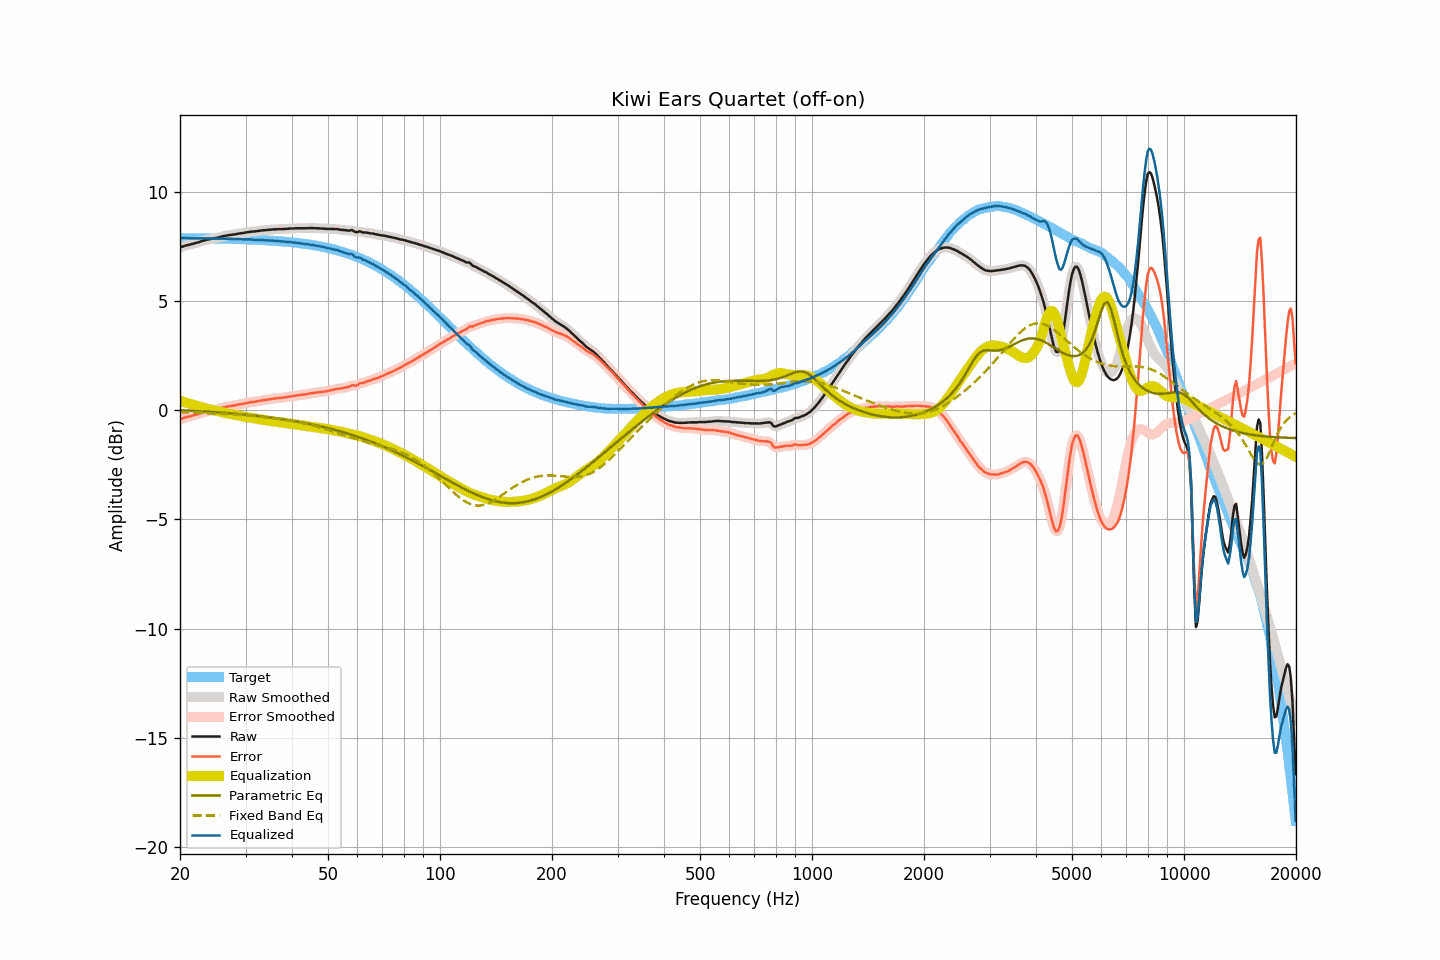

The data file committed next to this chart (first rows):
frequency, raw, smoothed, error, error_smoothed, equalization, parametric_eq, fixed_band_eq, equalized_raw, equalized_smoothed, target
20.00, 7.44, 7.44, -0.43, -0.43, 0.42, -0.01, -0.10, 7.86, 7.86, 7.87
20.20, 7.47, 7.47, -0.40, -0.40, 0.40, -0.01, -0.10, 7.87, 7.86, 7.87
20.40, 7.49, 7.49, -0.38, -0.37, 0.38, -0.02, -0.10, 7.87, 7.87, 7.86
20.61, 7.52, 7.52, -0.35, -0.35, 0.35, -0.02, -0.10, 7.87, 7.87, 7.86
20.81, 7.54, 7.54, -0.32, -0.33, 0.33, -0.02, -0.10, 7.87, 7.87, 7.86
21.02, 7.55, 7.55, -0.31, -0.31, 0.31, -0.03, -0.11, 7.86, 7.87, 7.86
21.23, 7.57, 7.57, -0.29, -0.29, 0.29, -0.03, -0.11, 7.86, 7.86, 7.86
21.44, 7.59, 7.59, -0.27, -0.27, 0.27, -0.04, -0.11, 7.86, 7.86, 7.86
21.66, 7.61, 7.61, -0.25, -0.25, 0.25, -0.04, -0.11, 7.86, 7.86, 7.86
21.87, 7.63, 7.63, -0.23, -0.23, 0.23, -0.04, -0.12, 7.86, 7.86, 7.86
22.09, 7.65, 7.65, -0.21, -0.21, 0.21, -0.05, -0.12, 7.86, 7.86, 7.86
22.31, 7.67, 7.67, -0.19, -0.19, 0.19, -0.05, -0.12, 7.86, 7.86, 7.86
22.54, 7.69, 7.69, -0.17, -0.16, 0.16, -0.06, -0.12, 7.85, 7.86, 7.86
22.76, 7.72, 7.72, -0.14, -0.14, 0.14, -0.06, -0.13, 7.86, 7.86, 7.86
22.99, 7.74, 7.74, -0.12, -0.12, 0.12, -0.06, -0.13, 7.86, 7.86, 7.86
23.22, 7.76, 7.76, -0.10, -0.09, 0.10, -0.07, -0.13, 7.86, 7.86, 7.85
23.45, 7.78, 7.78, -0.07, -0.07, 0.08, -0.07, -0.14, 7.86, 7.86, 7.85
23.69, 7.80, 7.80, -0.05, -0.06, 0.06, -0.08, -0.14, 7.86, 7.85, 7.85
23.92, 7.81, 7.81, -0.04, -0.04, 0.04, -0.08, -0.14, 7.85, 7.85, 7.85
24.16, 7.83, 7.83, -0.02, -0.02, 0.02, -0.09, -0.15, 7.85, 7.85, 7.85
24.40, 7.84, 7.84, -0.01, -0.01, 0.01, -0.09, -0.15, 7.85, 7.85, 7.85
24.65, 7.85, 7.85, 0.00, 0.01, -0.01, -0.10, -0.15, 7.84, 7.85, 7.85
24.89, 7.87, 7.87, 0.02, 0.02, -0.02, -0.10, -0.16, 7.85, 7.84, 7.85
25.14, 7.88, 7.88, 0.03, 0.04, -0.04, -0.11, -0.16, 7.84, 7.84, 7.84
25.39, 7.90, 7.90, 0.06, 0.06, -0.06, -0.11, -0.16, 7.84, 7.84, 7.84
25.65, 7.92, 7.92, 0.08, 0.08, -0.08, -0.12, -0.17, 7.84, 7.84, 7.84
25.91, 7.94, 7.94, 0.10, 0.10, -0.10, -0.12, -0.17, 7.84, 7.84, 7.84
26.16, 7.96, 7.96, 0.12, 0.12, -0.11, -0.13, -0.17, 7.84, 7.84, 7.84
26.43, 7.97, 7.97, 0.13, 0.14, -0.13, -0.13, -0.18, 7.84, 7.84, 7.84
26.69, 7.99, 7.99, 0.15, 0.15, -0.15, -0.14, -0.18, 7.84, 7.84, 7.84
26.96, 8.00, 8.00, 0.17, 0.16, -0.16, -0.14, -0.19, 7.84, 7.84, 7.83
27.23, 8.01, 8.01, 0.18, 0.18, -0.18, -0.15, -0.19, 7.83, 7.83, 7.83
27.50, 8.02, 8.02, 0.19, 0.19, -0.19, -0.16, -0.20, 7.83, 7.83, 7.83
27.77, 8.03, 8.03, 0.20, 0.20, -0.20, -0.16, -0.20, 7.83, 7.82, 7.83
28.05, 8.04, 8.04, 0.21, 0.21, -0.22, -0.17, -0.20, 7.82, 7.82, 7.83
28.33, 8.05, 8.05, 0.23, 0.23, -0.23, -0.17, -0.21, 7.82, 7.82, 7.82
28.62, 8.07, 8.07, 0.25, 0.24, -0.24, -0.18, -0.21, 7.83, 7.82, 7.82
28.90, 8.08, 8.08, 0.26, 0.26, -0.26, -0.19, -0.22, 7.82, 7.82, 7.82
29.19, 8.09, 8.09, 0.27, 0.27, -0.27, -0.19, -0.22, 7.82, 7.82, 7.82
29.48, 8.10, 8.10, 0.28, 0.28, -0.29, -0.20, -0.23, 7.81, 7.81, 7.81
29.78, 8.11, 8.11, 0.30, 0.30, -0.30, -0.21, -0.24, 7.81, 7.81, 7.81
30.08, 8.13, 8.13, 0.32, 0.32, -0.32, -0.22, -0.24, 7.81, 7.81, 7.81
30.38, 8.14, 8.14, 0.33, 0.33, -0.33, -0.22, -0.25, 7.81, 7.81, 7.81
30.68, 8.15, 8.15, 0.35, 0.35, -0.34, -0.23, -0.25, 7.81, 7.81, 7.80
30.99, 8.16, 8.16, 0.36, 0.36, -0.35, -0.24, -0.26, 7.80, 7.80, 7.80
31.30, 8.17, 8.17, 0.37, 0.37, -0.37, -0.25, -0.27, 7.80, 7.80, 7.80
31.61, 8.17, 8.17, 0.37, 0.38, -0.38, -0.25, -0.27, 7.79, 7.79, 7.80
31.93, 8.18, 8.18, 0.39, 0.39, -0.39, -0.26, -0.28, 7.79, 7.79, 7.79
32.24, 8.19, 8.19, 0.40, 0.40, -0.40, -0.27, -0.29, 7.79, 7.78, 7.79
32.57, 8.20, 8.20, 0.41, 0.41, -0.41, -0.28, -0.29, 7.78, 7.78, 7.78
32.89, 8.21, 8.21, 0.43, 0.43, -0.43, -0.29, -0.30, 7.78, 7.78, 7.78
33.22, 8.22, 8.22, 0.44, 0.44, -0.44, -0.29, -0.31, 7.78, 7.78, 7.78
33.55, 8.23, 8.23, 0.46, 0.45, -0.45, -0.30, -0.32, 7.78, 7.77, 7.77
33.89, 8.23, 8.23, 0.46, 0.46, -0.46, -0.31, -0.32, 7.77, 7.77, 7.77
34.23, 8.24, 8.24, 0.47, 0.47, -0.48, -0.32, -0.33, 7.76, 7.76, 7.77
34.57, 8.25, 8.24, 0.49, 0.48, -0.49, -0.33, -0.34, 7.76, 7.76, 7.76
34.92, 8.25, 8.25, 0.49, 0.50, -0.50, -0.34, -0.35, 7.75, 7.76, 7.76
35.27, 8.26, 8.26, 0.51, 0.51, -0.51, -0.35, -0.36, 7.75, 7.75, 7.75
35.62, 8.27, 8.26, 0.52, 0.52, -0.52, -0.36, -0.37, 7.75, 7.75, 7.75
35.97, 8.27, 8.27, 0.53, 0.53, -0.53, -0.37, -0.38, 7.74, 7.74, 7.74
... 635 more rows
